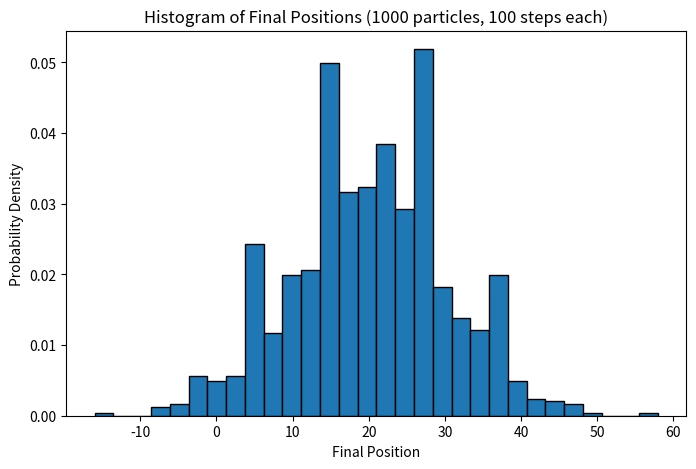

Write Python code to recreate this figure.
import numpy as np
import matplotlib.pyplot as plt

# Parameters
n_particles = 1000   # number of particles
n_steps = 100        # steps in each walk


p_right = 0.6
p_left = 1 - p_right

# Simulate the random walk
steps = np.random.choice([-1, 1], size=(n_particles, n_steps), p=[p_left, p_right])
final_positions = steps.sum(axis=1)  # final position after summing steps

# Plot histogram of final positions
plt.figure(figsize=(8, 5))
plt.hist(final_positions, bins=30, edgecolor="black", density=True)
plt.title(f"Histogram of Final Positions ({n_particles} particles, {n_steps} steps each)")
plt.xlabel("Final Position")
plt.ylabel("Probability Density")
plt.show()


